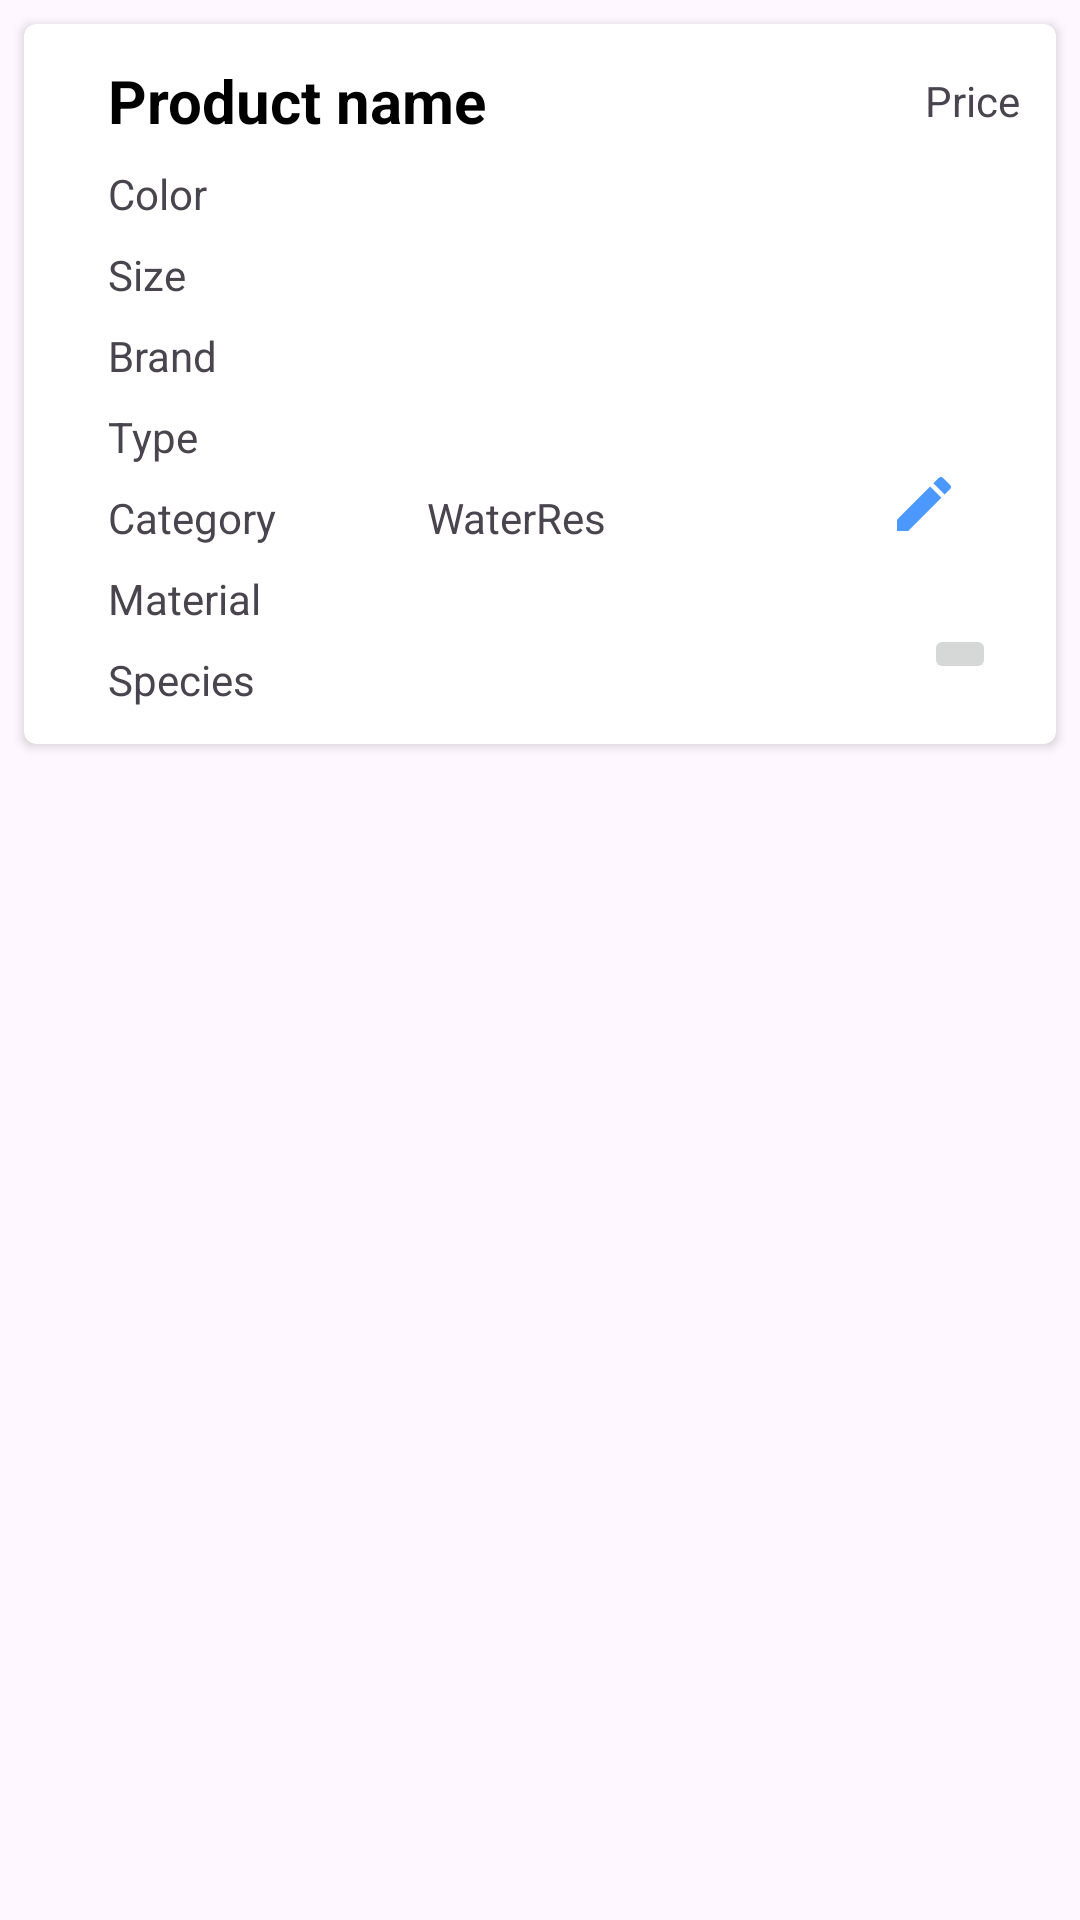

Write the Android layout XML for this screen, with the resource values it uses.
<!-- AndroidManifest.xml: application theme Theme.Material3.Light -->
<!-- res/layout/product_row.xml -->
<?xml version="1.0" encoding="utf-8"?>
<LinearLayout xmlns:android="http://schemas.android.com/apk/res/android"
    xmlns:app="http://schemas.android.com/apk/res-auto"
    xmlns:tools="http://schemas.android.com/tools"
    android:layout_width="match_parent"
    android:layout_height="wrap_content"
    android:orientation="horizontal">

    <androidx.cardview.widget.CardView
        android:layout_width="0dp"
        android:layout_height="wrap_content"
        android:layout_margin="8dp"
        android:layout_weight="1"
        app:cardBackgroundColor="@android:color/white"
        app:cardCornerRadius="4dp">

        <androidx.constraintlayout.widget.ConstraintLayout
            android:layout_width="match_parent"
            android:layout_height="wrap_content"
            android:padding="12dp">


            <TextView
                android:id="@+id/product_name_text"
                android:layout_width="wrap_content"
                android:layout_height="wrap_content"
                android:layout_marginStart="16dp"
                android:text="Product name"
                android:textSize="20sp"
                android:textStyle="bold"
                android:textColor="@color/black"
                app:layout_constraintStart_toStartOf="parent"
                app:layout_constraintTop_toTopOf="parent" />

            <TextView
                android:id="@+id/product_color_text"
                android:layout_width="wrap_content"
                android:layout_height="wrap_content"
                android:text="Color"
                android:layout_marginTop="8dp"
                app:layout_constraintStart_toStartOf="@+id/product_name_text"
                app:layout_constraintTop_toBottomOf="@+id/product_name_text" />

            <TextView
                android:id="@+id/product_size_text"
                android:layout_width="wrap_content"
                android:layout_height="wrap_content"
                android:text="Size"
                android:layout_marginTop="8dp"
                app:layout_constraintStart_toStartOf="@+id/product_name_text"
                app:layout_constraintTop_toBottomOf="@+id/product_color_text" />

            <TextView
                android:id="@+id/product_brand_text"
                android:layout_width="wrap_content"
                android:layout_height="wrap_content"
                android:text="Brand"
                android:layout_marginTop="8dp"
                app:layout_constraintStart_toStartOf="@+id/product_name_text"
                app:layout_constraintTop_toBottomOf="@+id/product_size_text" />

            <TextView
                android:id="@+id/product_type_text"
                android:layout_width="wrap_content"
                android:layout_height="wrap_content"
                android:text="Type"
                android:layout_marginTop="8dp"
                app:layout_constraintStart_toStartOf="@+id/product_name_text"
                app:layout_constraintTop_toBottomOf="@+id/product_brand_text" />

            <TextView
                android:id="@+id/product_cat_text"
                android:layout_width="wrap_content"
                android:layout_height="wrap_content"
                android:text="Category"
                android:layout_marginTop="8dp"
                app:layout_constraintStart_toStartOf="@+id/product_name_text"
                app:layout_constraintTop_toBottomOf="@+id/product_type_text" />

            <TextView
                android:id="@+id/product_mat_text"
                android:layout_width="wrap_content"
                android:layout_height="wrap_content"
                android:text="Material"
                android:layout_marginTop="8dp"
                app:layout_constraintStart_toStartOf="@+id/product_name_text"
                app:layout_constraintTop_toBottomOf="@+id/product_cat_text" />

            <TextView
                android:id="@+id/product_species_text"
                android:layout_width="wrap_content"
                android:layout_height="wrap_content"
                android:text="Species"
                android:layout_marginTop="8dp"
                app:layout_constraintStart_toStartOf="@+id/product_name_text"
                app:layout_constraintTop_toBottomOf="@+id/product_mat_text" />

            <TextView
                android:id="@+id/product_water_resistant_text"
                android:layout_width="wrap_content"
                android:layout_height="wrap_content"
                android:text="WaterRes"
                android:layout_marginTop="8dp"
                android:layout_marginStart="50dp"
                app:layout_constraintStart_toEndOf="@+id/product_cat_text"
                app:layout_constraintTop_toBottomOf="@+id/product_type_text" />

            <TextView
                android:id="@+id/product_price_text"
                android:layout_width="wrap_content"
                android:layout_height="wrap_content"
                android:text="Price"
                android:layout_marginStart="8dp"
                app:layout_constraintEnd_toEndOf="parent"
                app:layout_constraintTop_toTopOf="@+id/product_name_text"
                app:layout_constraintBottom_toBottomOf="@+id/product_name_text"/>

            <ImageButton
                android:id="@+id/edit_button"
                android:layout_width="wrap_content"
                android:layout_height="wrap_content"
                android:layout_marginTop="128dp"
                android:layout_marginEnd="12dp"
                android:background="@android:color/transparent"
                android:padding="8dp"
                android:src="@drawable/baseline_edit_24"
                app:layout_constraintEnd_toEndOf="parent"
                app:layout_constraintTop_toTopOf="parent" />

            <ImageButton
                android:id="@+id/delete_button"
                android:layout_width="wrap_content"
                android:layout_height="wrap_content"
                android:src="@drawable/baseline_delete_24"
                app:layout_constraintBottom_toBottomOf="parent"
                app:layout_constraintEnd_toEndOf="parent"
                android:layout_margin="8dp"/>

        </androidx.constraintlayout.widget.ConstraintLayout>
    </androidx.cardview.widget.CardView>

</LinearLayout>
<!-- resources referenced by this layout -->
<resources>
  <!-- drawable baseline_edit_24 (drawable) -->
  <vector android:height="24dp" android:tint="#4B99FF"
      android:viewportHeight="24" android:viewportWidth="24"
      android:width="24dp" xmlns:android="http://schemas.android.com/apk/res/android">
      <path android:fillColor="@android:color/white" android:pathData="M3,17.25V21h3.75L17.81,9.94l-3.75,-3.75L3,17.25zM20.71,7.04c0.39,-0.39 0.39,-1.02 0,-1.41l-2.34,-2.34c-0.39,-0.39 -1.02,-0.39 -1.41,0l-1.83,1.83 3.75,3.75 1.83,-1.83z"/>
  </vector>
  <!-- not gathered from this repository: default colours our renderer supplied (Android Studio template values) -->
  <color name="black">#FF000000</color>
</resources>
